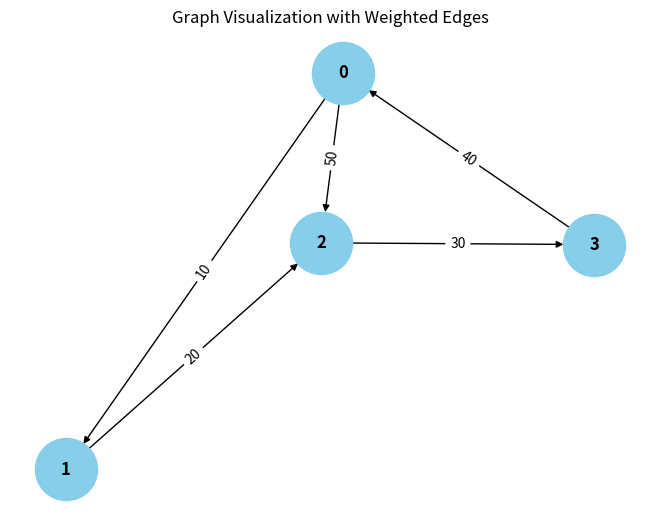

This chart was generated by the following Python code:
from collections import defaultdict

# ---------------------------
# WeightedGraph Class
# ---------------------------
class WeightedGraph:
    def __init__(self, vertices):
        self.vertices = vertices
        self.adj_list = {i: [] for i in range(vertices)}  # Adjacency list for the graph
        self.edges = []  # List to store the edges (u, v, weight)

    def add_edge(self, u, v, weight):
        """Add a single edge to the graph."""
        if (u, v, weight) not in self.edges:
            self.edges.append((u, v, weight))
            self.adj_list[u].append((v, weight))

    def add_multiple_edges(self, edges):
        """Add multiple edges at once."""
        for u, v, weight in edges:
            self.add_edge(u, v, weight)

    def get_edges(self):
        """Return all edges in the graph."""
        return self.edges

    def print_edges(self):
        """Print the edges of the graph."""
        print("Edges in the graph:")
        for u, v, weight in self.edges:
            print(f"{u} -> {v} (Weight: {weight})")

    def print_adj_list(self):
        """Print the adjacency list of the graph."""
        print("Adjacency List of the graph:")
        for u in self.adj_list:
            print(f"{u} -> {self.adj_list[u]}")

    def is_cyclic_directed(self):
        """Detect if there is a cycle in a directed graph using DFS."""
        visited = [False] * self.vertices
        rec_stack = [False] * self.vertices

        def dfs(v):
            visited[v] = True
            rec_stack[v] = True
            for neighbor, _ in self.adj_list[v]:
                if not visited[neighbor] and dfs(neighbor):
                    return True
                elif rec_stack[neighbor]:
                    return True
            rec_stack[v] = False
            return False

        for node in range(self.vertices):
            if not visited[node]:
                if dfs(node):
                    return True
        return False

    def is_cyclic_undirected(self):
        """Detect if there is a cycle in an undirected graph using DFS."""
        visited = [False] * self.vertices

        def dfs(v, parent):
            visited[v] = True
            for neighbor, _ in self.adj_list[v]:
                if not visited[neighbor]:
                    if dfs(neighbor, v):
                        return True
                elif parent != neighbor:
                    return True
            return False

        for node in range(self.vertices):
            if not visited[node]:
                if dfs(node, -1):
                    return True
        return False

    def is_negative_cycle(self):
        """Detect if there is a negative cycle using Bellman-Ford."""
        dist = [float("inf")] * self.vertices
        dist[0] = 0  # Start from node 0

        for _ in range(self.vertices - 1):
            for u, v, weight in self.edges:
                if dist[u] != float("inf") and dist[u] + weight < dist[v]:
                    dist[v] = dist[u] + weight

        for u, v, weight in self.edges:
            if dist[u] != float("inf") and dist[u] + weight < dist[v]:
                return True  # Negative cycle detected
        return False

    def reset_graph(self):
        """Reset the graph to its empty state."""
        self.edges = []  # Clear all edges
        self.adj_list = {i: [] for i in range(self.vertices)}  # Reset adjacency list for each vertex

    def union(self, parent, u, v):
        """Union-find helper function."""
        root_u = self.find_parent(parent, u)
        root_v = self.find_parent(parent, v)
        if root_u != root_v:
            parent[root_u] = root_v

    def find_parent(self, parent, v):
        """Find the root of the node using path compression."""
        if parent[v] == -1:
            return v
        parent[v] = self.find_parent(parent, parent[v])
        return parent[v]

    def is_cyclic_undirected_union_find(self):
        """Detect cycles in an undirected graph using Union-Find."""
        parent = [] * self.vertices

        for u, v, _ in self.edges:
            x = self.find_parent(parent, u)
            y = self.find_parent(parent, v)

            if x == y:
                return True
            self.union(parent, x, y)
        return False

    # ---------------------------
    # Helper functions for testing
    # ---------------------------

    def reset_graph_helper(self):
        """Reset the graph to an empty state for testing."""
        self.edges = []
        self.adj_list = defaultdict(list)

    def get_edges_helper(self):
        """Return all edges for testing."""
        return self.edges

    def add_multiple_edges_helper(self, edges):
        """Add multiple edges for testing."""
        for edge in edges:
            self.add_edge(*edge)

# ---------------------------
# Helper Class for Cycle Test Results
# ---------------------------
class CycleDetectionResults:
    def __init__(self):
        self.directed_cycle_detected = False
        self.undirected_cycle_detected = False
        self.negative_cycle_detected = False

# ---------------------------
# Additional Functionalities
# ---------------------------

class GraphRenderer:
    def __init__(self, graph):
        """Initialize the renderer for visualizing the graph."""
        self.graph = graph

    def render_edges(self):
        """Render the edges of the graph."""
        print("\nRendering edges of the graph:")
        for u, v, weight in self.graph.get_edges():
            print(f"{u} -> {v} (Weight: {weight})")

    def render_adj_list(self):
        """Render the adjacency list of the graph."""
        print("\nRendering adjacency list:")
        self.graph.print_adj_list()

    def render_summary(self):
        """Render a summary of the graph."""
        print("\nGraph summary:")
        print(f"Total vertices: {self.graph.vertices}")
        print(f"Total edges: {len(self.graph.get_edges())}")
        print(f"Is cyclic (directed): {self.graph.is_cyclic_directed()}")
        print(f"Is cyclic (undirected): {self.graph.is_cyclic_undirected()}")
        print(f"Has negative cycle: {self.graph.is_negative_cycle()}")

import matplotlib.pyplot as plt
import networkx as nx

class WeightedGraphVisualization:
    def __init__(self, graph):
        """Initialize the visualization of weighted graph."""
        self.graph = graph

    def visualize(self):
        """Visualize the graph with weighted edges using networkx and matplotlib."""
        G = nx.DiGraph()  # Using DiGraph for directed graph visualization

        # Add edges to the networkx graph
        for u, v, weight in self.graph.get_edges():
            G.add_edge(u, v, weight=weight)

        # Draw the graph
        pos = nx.spring_layout(G)  # Layout for node positioning
        edge_labels = nx.get_edge_attributes(G, 'weight')

        # Draw nodes, edges, and labels
        nx.draw(G, pos, with_labels=True, node_color='skyblue', node_size=2000, font_size=12, font_weight='bold')
        nx.draw_networkx_edge_labels(G, pos, edge_labels=edge_labels)

        # Display the plot
        plt.title("Graph Visualization with Weighted Edges")
        plt.show()


# ---------------------------
# Main Program
# ---------------------------

class WeightedGraphHandler:
    def __init__(self, vertices):
        """Initialize the graph handler."""
        self.graph = WeightedGraph(vertices)
        self.renderer = GraphRenderer(self.graph)
        self.visualizer = WeightedGraphVisualization(self.graph)

    def add_edges(self, edges):
        """Add edges to the graph."""
        for edge in edges:
            self.graph.add_edge(*edge)

    def render_graph(self):
        """Render the graph using the renderer."""
        self.renderer.render_edges()
        self.renderer.render_adj_list()

    def visualize_graph(self):
        """Visualize the graph using the visualizer."""
        self.visualizer.visualize()

    def cycle_detection_summary(self):
        """Print the cycle detection summary."""
        print("\nCycle detection summary:")
        print(f"Directed cycle detected: {self.graph.is_cyclic_directed()}")
        print(f"Undirected cycle detected: {self.graph.is_cyclic_undirected()}")
        print(f"Negative cycle detected: {self.graph.is_negative_cycle()}")

# ---------------------------
# Extended Graph Operations
# ---------------------------

class GraphCycleAnalysis:
    def __init__(self, graph):
        """Initialize cycle analysis on the graph."""
        self.graph = graph
        self.results = CycleDetectionResults()

    def analyze_cycles(self):
        """Analyze different types of cycles in the graph."""
        self.results.directed_cycle_detected = self.graph.is_cyclic_directed()
        self.results.undirected_cycle_detected = self.graph.is_cyclic_undirected()
        self.results.negative_cycle_detected = self.graph.is_negative_cycle()

    def print_analysis(self):
        """Print the analysis results."""
        print(f"Directed cycle detected: {self.results.directed_cycle_detected}")
        print(f"Undirected cycle detected: {self.results.undirected_cycle_detected}")
        print(f"Negative cycle detected: {self.results.negative_cycle_detected}")

# ---------------------------
# Main Function
# ---------------------------

if __name__ == "__main__":
    # Create a graph with 4 vertices (0, 1, 2, 3)
    graph_handler = WeightedGraphHandler(4)

    # Add some sample edges (u, v, weight)
    edges = [
        (0, 1, 10),  # Edge from 0 to 1 with weight 10
        (1, 2, 20),  # Edge from 1 to 2 with weight 20
        (2, 3, 30),  # Edge from 2 to 3 with weight 30
        (3, 0, 40),  # Edge from 3 to 0 with weight 40 (creates a directed cycle: 0 -> 1 -> 2 -> 3 -> 0)
        (0, 2, 50)  # Edge from 0 to 2 with weight 50
    ]

    # Add edges to the graph
    graph_handler.add_edges(edges)

    # Render the graph's edges and adjacency list
    graph_handler.render_graph()

    # Visualize the graph
    graph_handler.visualize_graph()

    # Detect and print the cycle results
    graph_handler.cycle_detection_summary()

    # Analyze cycles in detail
    cycle_analysis = GraphCycleAnalysis(graph_handler.graph)
    cycle_analysis.analyze_cycles()
    cycle_analysis.print_analysis()
